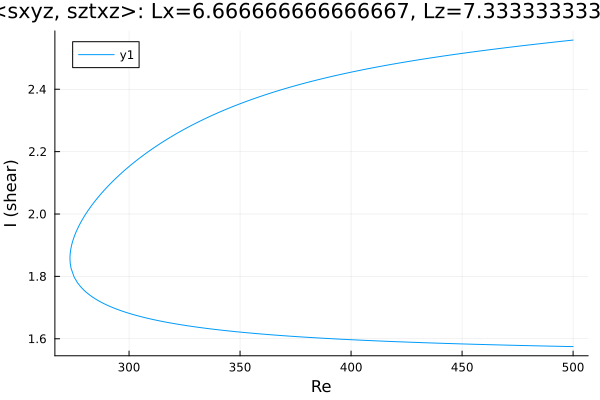

Data behind this chart, as committed beside it:
Re, shear
500.0, 2.558
499.4, 2.557
498, 2.556
496.6, 2.555
495.1, 2.554
493.7, 2.553
492.3, 2.552
490.9, 2.551
489.5, 2.55
488.1, 2.548
486.7, 2.547
485.2, 2.546
483.8, 2.545
482.4, 2.544
481, 2.543
479.6, 2.542
478.2, 2.54
476.8, 2.539
475.3, 2.538
473.9, 2.537
472.5, 2.536
471.1, 2.534
469.7, 2.533
468.3, 2.532
466.9, 2.531
465.4, 2.529
464, 2.528
462.6, 2.527
461.2, 2.526
459.8, 2.524
458.4, 2.523
457, 2.522
455.5, 2.52
454.1, 2.519
452.7, 2.518
451.3, 2.516
449.9, 2.515
448.5, 2.514
447.1, 2.512
445.6, 2.511
444.2, 2.509
442.8, 2.508
441.4, 2.506
440, 2.505
438.6, 2.503
437.2, 2.502
436.5, 2.501
435.1, 2.5
433.7, 2.498
432.3, 2.497
430.9, 2.495
429.5, 2.493
428, 2.492
426.6, 2.49
425.2, 2.488
423.8, 2.487
422.4, 2.485
421, 2.483
419.6, 2.481
418.1, 2.48
... 331 more rows
